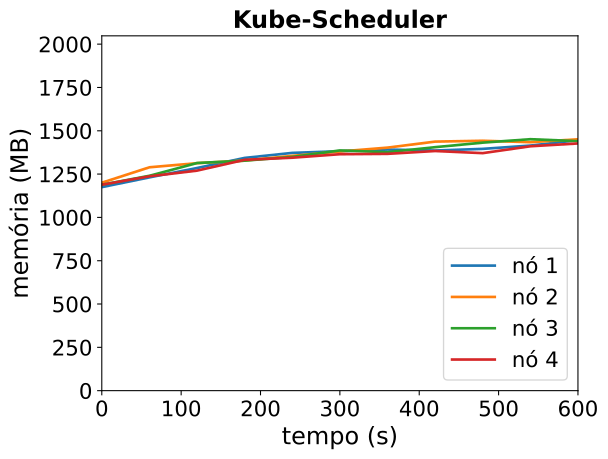

The file beside this chart, header and first rows:
timestamp, ppgcc-m02_pod_amount, ppgcc-m02_memory, ppgcc-m02_cpu, ppgcc-m03_pod_amount, ppgcc-m03_memory, ppgcc-m03_cpu, ppgcc-m04_pod_amount, ppgcc-m04_memory, ppgcc-m04_cpu, ppgcc-m05_pod_amount, ppgcc-m05_memory, ppgcc-m05_cpu
0, 5, 1202940, 61019645, 5, 1229096, 80746219, 5, 1217200, 58932272, 5, 1217184, 72605811
60, 5, 1260624, 74042092, 5, 1320176, 87207763, 5, 1270000, 82209491, 5, 1266948, 89369200
120, 5, 1315932, 88276482, 5, 1344596, 100789634, 5, 1345372, 107078764, 5, 1300476, 103652748
180, 5, 1375596, 118395671, 5, 1359776, 121921103, 5, 1359496, 85780078, 5, 1364496, 139950970
240, 5, 1405296, 149807500, 5, 1387760, 143860539, 5, 1381540, 110931144, 5, 1376772, 134335687
300, 5, 1415328, 129488104, 5, 1413632, 160195090, 5, 1419820, 127449204, 5, 1397496, 197347775
360, 5, 1425096, 182287442, 5, 1436468, 191217067, 5, 1409392, 121499501, 5, 1399608, 205785795
420, 5, 1419288, 145046248, 5, 1471976, 188140426, 5, 1439092, 135531469, 5, 1416372, 211224517
480, 5, 1429056, 198191316, 5, 1476992, 228096243, 5, 1465888, 146119374, 5, 1403832, 243532669
540, 5, 1448592, 204579007, 5, 1468544, 267653863, 5, 1486216, 181212917, 5, 1444356, 304118262
600, 5, 1480668, 247610865, 5, 1485836, 302591691, 5, 1474600, 167100157, 5, 1461120, 326482435
